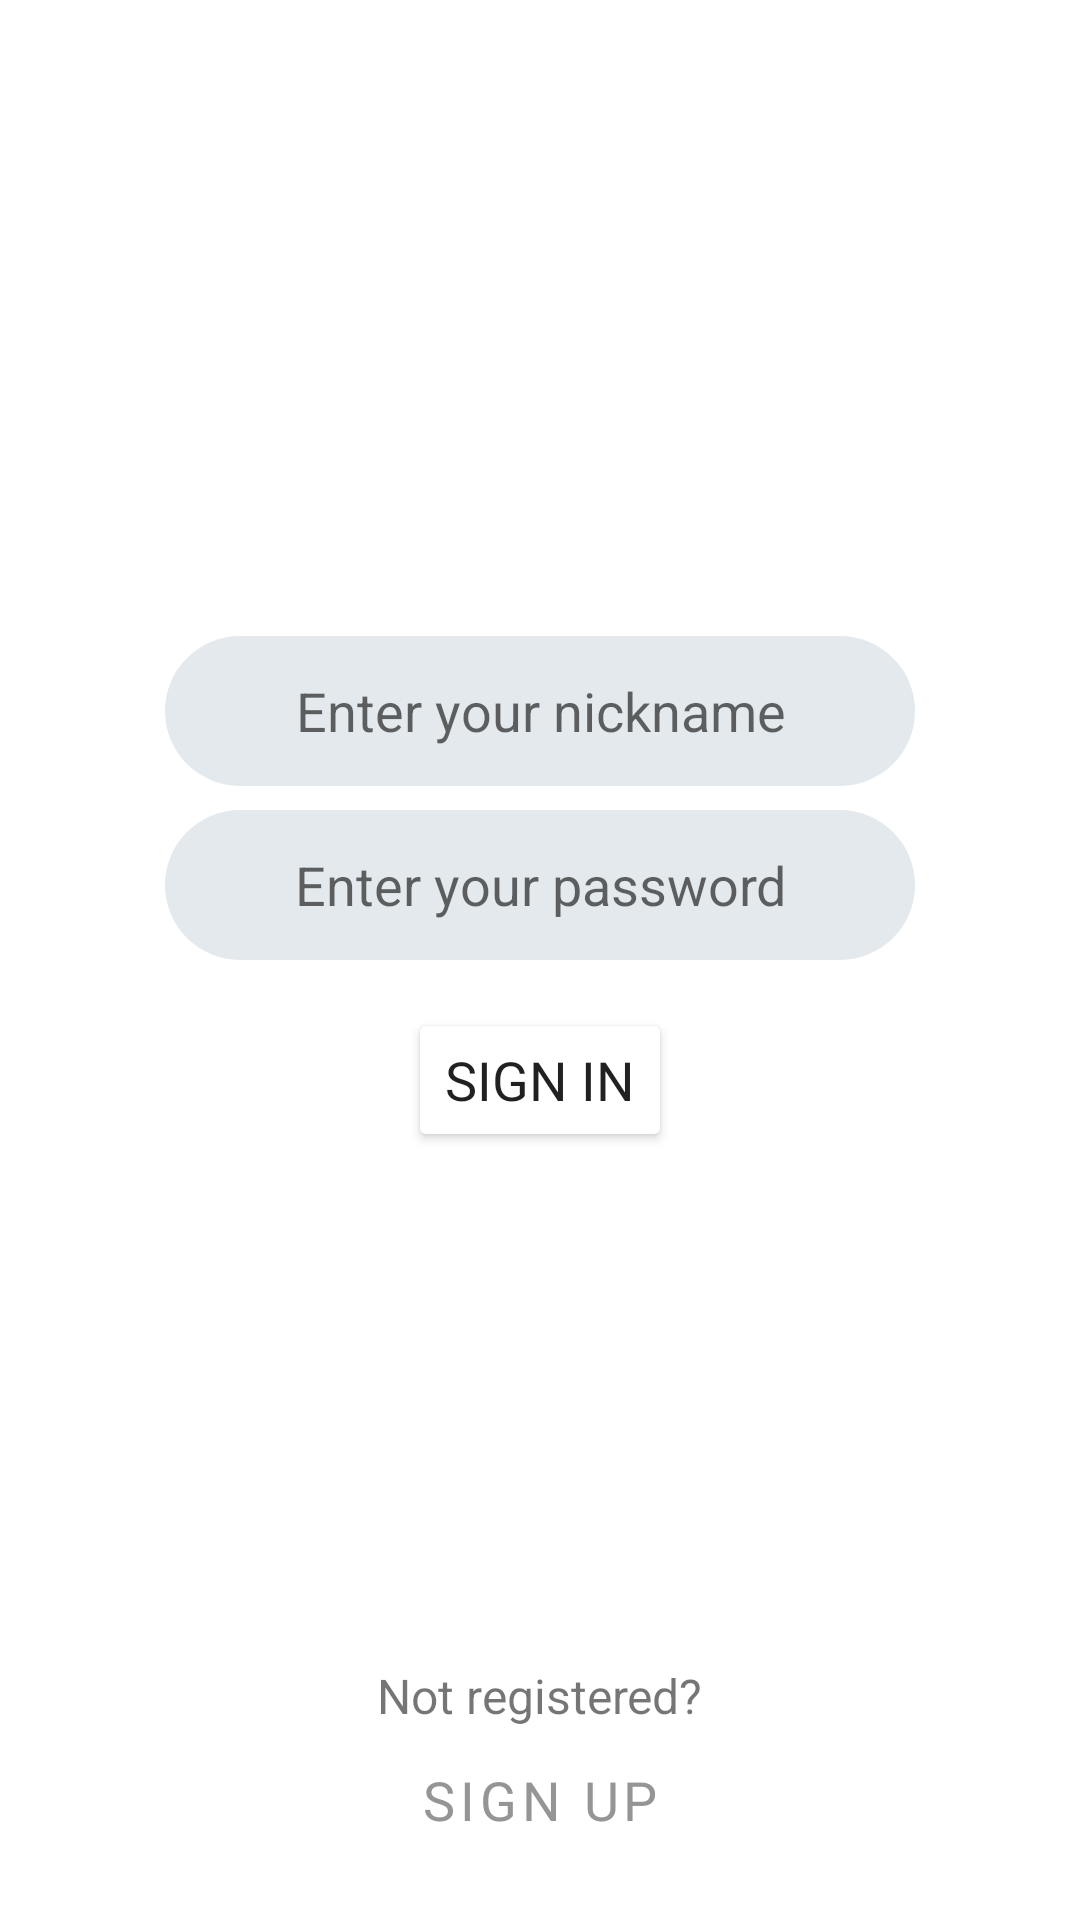

Reconstruct the res/layout file that produces this screen, plus the resources it refers to.
<!-- AndroidManifest.xml: application theme Theme.FinalProject -->
<!-- res/layout/activity_main.xml -->
<?xml version="1.0" encoding="utf-8"?>
<androidx.constraintlayout.widget.ConstraintLayout xmlns:android="http://schemas.android.com/apk/res/android"
    xmlns:app="http://schemas.android.com/apk/res-auto"
    xmlns:tools="http://schemas.android.com/tools"
    android:layout_width="match_parent"
    android:layout_height="match_parent"
    tools:context=".MainActivity">

    <ImageView
        android:id="@+id/avatar_image"
        android:layout_width="@dimen/avatar_image_size"
        android:layout_height="@dimen/avatar_image_size"
        android:layout_marginTop="@dimen/margin_128"
        android:contentDescription="@string/todo"
        android:src="@drawable/avatar_image_placeholder"
        app:layout_constraintEnd_toEndOf="parent"
        app:layout_constraintStart_toStartOf="parent"
        app:layout_constraintTop_toTopOf="parent" />

    <EditText
        android:id="@+id/nickname"
        android:layout_width="@dimen/input_item_width"
        android:layout_height="@dimen/input_item_height"
        android:layout_marginTop="@dimen/margin_32"
        android:autofillHints="username"
        android:background="@drawable/input_item"
        android:gravity="center"
        android:hint="@string/nickname_placeholder"
        android:inputType="textPersonName"
        android:paddingHorizontal="@dimen/padding_42"
        android:paddingVertical="@dimen/padding_8"
        app:layout_constraintEnd_toEndOf="parent"
        app:layout_constraintStart_toStartOf="parent"
        app:layout_constraintTop_toBottomOf="@+id/avatar_image" />

    <EditText
        android:id="@+id/password"
        android:layout_width="@dimen/input_item_width"
        android:layout_height="@dimen/input_item_height"
        android:layout_marginTop="@dimen/margin_8"
        android:inputType="textPassword"
        android:hint="@string/password_placeholder"
        android:gravity="center"
        android:background="@drawable/input_item"
        android:paddingHorizontal="@dimen/padding_42"
        android:paddingVertical="@dimen/padding_8"
        app:layout_constraintEnd_toEndOf="parent"
        app:layout_constraintStart_toStartOf="parent"
        app:layout_constraintTop_toBottomOf="@+id/nickname"
        android:autofillHints="password"/>

    <Button
        android:id="@+id/sign_in"
        android:layout_width="wrap_content"
        android:layout_height="wrap_content"
        android:layout_marginTop="@dimen/margin_16"
        android:text="@string/sign_in"
        android:backgroundTint="@color/blue"
        android:textSize="@dimen/text_size"
        android:fontFamily="sans-serif"
        app:cornerRadius="@dimen/button_border_radius"
        app:layout_constraintEnd_toEndOf="parent"
        app:layout_constraintStart_toStartOf="parent"
        app:layout_constraintTop_toBottomOf="@+id/password" />

    <TextView
        android:id="@+id/suggestion"
        android:layout_width="wrap_content"
        android:layout_height="wrap_content"
        android:layout_marginBottom="@dimen/margin_4"
        android:text="@string/not_register_label"
        android:textSize="@dimen/not_register_label_size"
        app:layout_constraintBottom_toTopOf="@+id/sign_up"
        app:layout_constraintEnd_toEndOf="parent"
        app:layout_constraintStart_toStartOf="parent" />

    <Button
        android:id="@+id/sign_up"
        android:layout_width="wrap_content"
        android:layout_height="wrap_content"
        android:layout_marginBottom="@dimen/margin_16"
        android:text="@string/sing_up"
        android:textSize="@dimen/text_size"
        android:textColor="@color/grey"
        android:fontFamily="sans-serif"
        style="?attr/materialButtonOutlinedStyle"
        app:cornerRadius="@dimen/button_border_radius"
        app:layout_constraintBottom_toBottomOf="parent"
        app:layout_constraintEnd_toEndOf="parent"
        app:strokeColor="@color/grey"
        app:layout_constraintStart_toStartOf="parent"
        tools:ignore="OnClick,UsingOnClickInXml" />

</androidx.constraintlayout.widget.ConstraintLayout>
<!-- resources referenced by this layout -->
<resources>
  <color name="grey">#959595</color>
  <dimen name="avatar_image_size">180dp</dimen>
  <dimen name="button_border_radius">6dp</dimen>
  <dimen name="input_item_height">50dp</dimen>
  <dimen name="input_item_width">250dp</dimen>
  <dimen name="margin_16">16dp</dimen>
  <dimen name="margin_32">32dp</dimen>
  <dimen name="margin_8">8dp</dimen>
  <dimen name="not_register_label_size">16sp</dimen>
  <dimen name="padding_42">42dp</dimen>
  <dimen name="padding_8">8dp</dimen>
  <dimen name="text_size">18sp</dimen>
  <!-- drawable input_item (drawable) -->
  <?xml version="1.0" encoding="utf-8"?>
  <selector xmlns:android="http://schemas.android.com/apk/res/android">
      <item>
          <shape android:shape="rectangle">
              <solid android:color="@color/light_grey"/>
              <corners android:radius="@dimen/input_border_radius"/>
          </shape>
      </item>
  </selector>
  <string name="nickname_placeholder">Enter your nickname</string>
  <string name="not_register_label">Not registered?</string>
  <string name="password_placeholder">Enter your password</string>
  <string name="sign_in">SIGN IN</string>
  <string name="sing_up">SIGN UP</string>
  <string name="todo">TODO</string>
  <style name="Theme.FinalProject" parent="Theme.MaterialComponents.DayNight.NoActionBar">
          
          <item name="colorPrimary">@color/purple_500</item>
          <item name="colorPrimaryVariant">@color/purple_700</item>
          <item name="colorOnPrimary">@color/white</item>
          
          <item name="colorSecondary">@color/teal_200</item>
          <item name="colorSecondaryVariant">@color/teal_700</item>
          <item name="colorOnSecondary">@color/black</item>
          
          <item name="android:statusBarColor" tools:targetApi="l">?attr/colorPrimaryVariant</item>
          
      </style>
  <color name="light_grey">#E3E9EC</color>
  <dimen name="input_border_radius">50dp</dimen>
  <color name="purple_500">#FF6200EE</color>
  <color name="purple_700">#FF3700B3</color>
  <color name="white">#FFFFFFFF</color>
  <color name="teal_200">#FF03DAC5</color>
  <color name="teal_700">#FF018786</color>
  <color name="black">#FF000000</color>
</resources>
